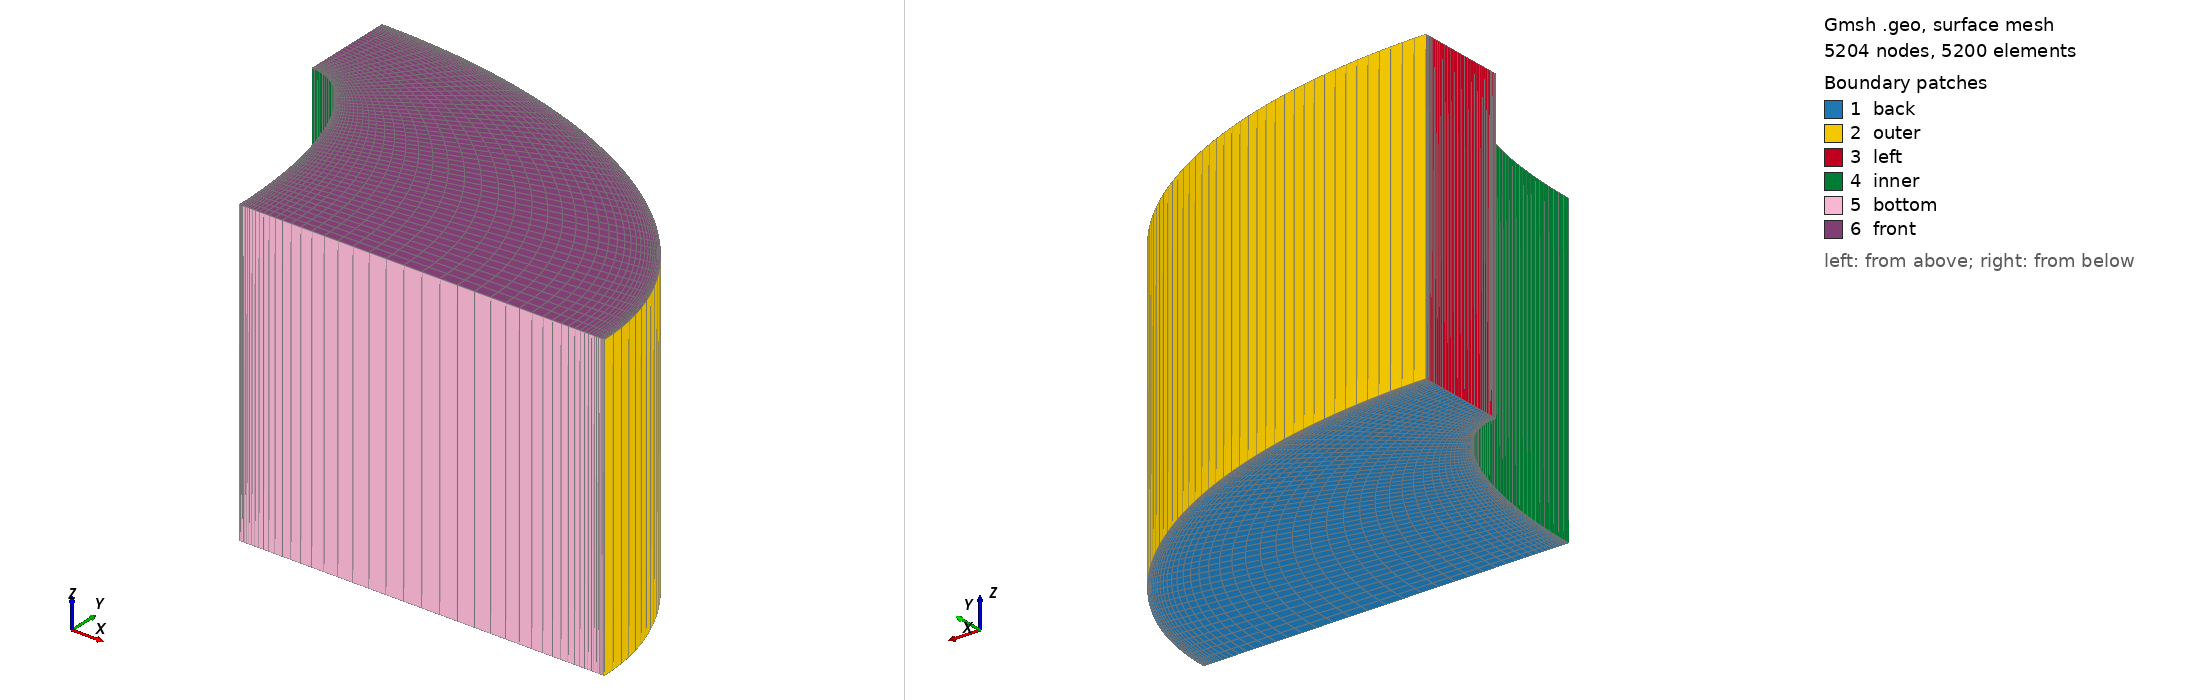

Gmsh geometry script, surface-meshed: 5204 nodes, 5200 surface elements. Boundary patches (legend numbers): 1 back, 2 outer, 3 left, 4 inner, 5 bottom, 6 front. Left view from above one corner, right view from below the opposite corner. Legend entries are the model's physical surfaces. The drawing asked Gmsh for element sizes between 1% and 20% of the model's largest extent; the script's own settings can give other sizes.

=== elliptic.geo (drawn) ===
a0 = .3;
b0 = .7;
a1 = 1.5;

fine = 0.1;
refine = 0.03;

N = 5 / fine;
L = N;
inner = Exp(Log(b0/a0)/N);

Point(1) = {0,   0, 0};
Point(2) = {a0,  0, 0};
Point(3) = {0 , b0, 0};
Point(4) = {a1,  0, 0};
Point(5) = {0 ,  1, 0};
Ellipse(1) = {2, 1, 3, 3};
Ellipse(2) = {4, 1, 5, 5};
Line(3) = {2, 4};
Line(4) = {3, 5};

Line Loop(5) = {2, -4, -1, 3};
Plane Surface(6) = {5};

Printf("N = %f, inner = %f", N, inner);
Transfinite Line {1} = N + 1 Using Progression 1/inner;
Transfinite Line {2} = N + 1;
Transfinite Line {3, 4} = L + 1 Using Bump refine;
Transfinite Surface {6} = {2, 4, 5, 3};
Recombine Surface {6};

Extrude {0, 0, 1} {
  Surface{6};
  Layers{1};
  Recombine;
}

Physical Volume("internal") = {1};
Physical Surface("front") = {28};
Physical Surface("back") = {6};
Physical Surface("inner") = {23};
Physical Surface("outer") = {15};
Physical Surface("left") = {19};
Physical Surface("bottom") = {27};
